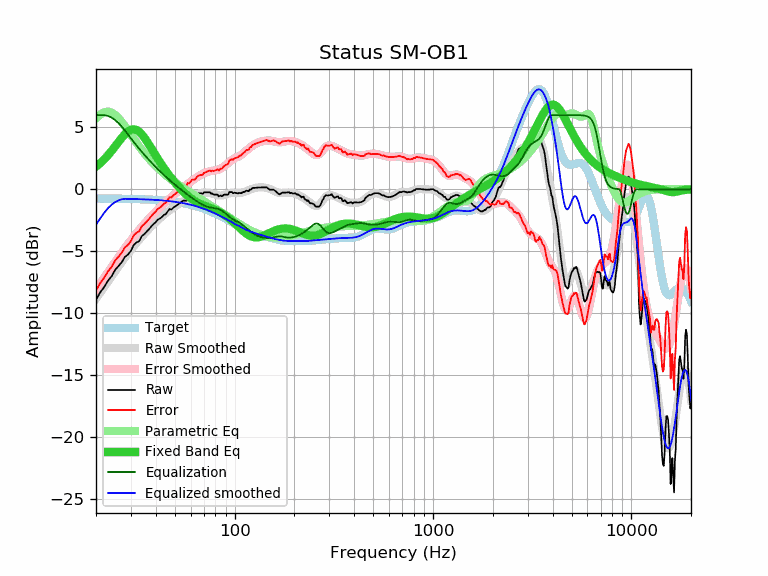

The data file committed next to this chart (first rows):
frequency, raw, error, smoothed, error_smoothed, equalization, parametric_eq, equalized_raw, equalized_smoothed, target
20, -8.94, -8.19, -8.85, -8.10, 6.00, 1.83, -2.94, -2.85, -0.75
21, -8.33, -7.58, -8.36, -7.61, 6.00, 2.11, -2.33, -2.36, -0.75
22, -7.90, -7.15, -7.90, -7.14, 6.00, 2.42, -1.90, -1.90, -0.75
23, -7.38, -6.63, -7.45, -6.70, 5.93, 2.76, -1.45, -1.52, -0.75
24, -7.02, -6.26, -7.02, -6.27, 5.79, 3.11, -1.23, -1.23, -0.76
25, -6.50, -5.74, -6.62, -5.86, 5.59, 3.48, -0.91, -1.03, -0.76
26, -6.20, -5.44, -6.23, -5.47, 5.34, 3.84, -0.86, -0.89, -0.76
27, -5.88, -5.11, -5.87, -5.10, 5.06, 4.17, -0.82, -0.81, -0.77
28, -5.46, -4.69, -5.52, -4.75, 4.75, 4.46, -0.71, -0.77, -0.77
29, -5.27, -4.50, -5.20, -4.42, 4.42, 4.68, -0.85, -0.78, -0.78
30, -4.97, -4.19, -4.90, -4.12, 4.12, 4.82, -0.86, -0.78, -0.78
31, -4.50, -3.72, -4.61, -3.82, 3.82, 4.85, -0.68, -0.79, -0.79
32, -4.30, -3.51, -4.34, -3.55, 3.55, 4.80, -0.75, -0.79, -0.79
33, -4.20, -3.40, -4.08, -3.29, 3.29, 4.65, -0.92, -0.80, -0.80
34, -3.79, -2.99, -3.84, -3.04, 3.04, 4.45, -0.75, -0.80, -0.80
35, -3.63, -2.82, -3.62, -2.81, 2.81, 4.19, -0.83, -0.81, -0.81
36, -3.42, -2.60, -3.40, -2.58, 2.58, 3.91, -0.84, -0.82, -0.82
37, -3.23, -2.40, -3.20, -2.37, 2.37, 3.61, -0.86, -0.83, -0.83
38, -3.00, -2.16, -3.01, -2.17, 2.17, 3.31, -0.83, -0.84, -0.84
39, -2.81, -1.96, -2.83, -1.98, 1.98, 3.02, -0.83, -0.85, -0.85
40, -2.65, -1.79, -2.66, -1.80, 1.80, 2.73, -0.85, -0.86, -0.86
41, -2.45, -1.58, -2.50, -1.63, 1.63, 2.46, -0.82, -0.87, -0.87
42, -2.36, -1.48, -2.35, -1.46, 1.46, 2.20, -0.90, -0.88, -0.88
43, -2.24, -1.35, -2.20, -1.31, 1.31, 1.95, -0.94, -0.90, -0.90
44, -2.07, -1.16, -2.06, -1.16, 1.16, 1.72, -0.92, -0.91, -0.91
45, -2.01, -1.09, -1.94, -1.01, 1.01, 1.49, -1.00, -0.92, -0.92
46, -1.78, -0.84, -1.81, -0.87, 0.87, 1.28, -0.91, -0.94, -0.94
47, -1.59, -0.64, -1.70, -0.74, 0.74, 1.08, -0.85, -0.96, -0.96
48, -1.64, -0.67, -1.59, -0.61, 0.61, 0.90, -1.03, -0.97, -0.97
49, -1.49, -0.50, -1.48, -0.49, 0.49, 0.72, -1.00, -0.99, -0.99
50, -1.40, -0.39, -1.38, -0.37, 0.37, 0.55, -1.03, -1.01, -1.01
51, -1.30, -0.27, -1.29, -0.26, 0.26, 0.38, -1.04, -1.03, -1.03
52, -1.20, -0.15, -1.20, -0.15, 0.15, 0.23, -1.05, -1.05, -1.05
53, -1.10, -0.03, -1.12, -0.04, 0.04, 0.08, -1.06, -1.07, -1.07
54, -1.01, 0.08, -1.04, 0.06, -0.06, -0.05, -1.07, -1.09, -1.09
55, -0.91, 0.21, -0.96, 0.16, -0.16, -0.18, -1.07, -1.12, -1.12
56, -0.91, 0.23, -0.89, 0.26, -0.26, -0.31, -1.17, -1.14, -1.14
57, -0.94, 0.23, -0.82, 0.35, -0.35, -0.42, -1.29, -1.17, -1.17
58, -0.68, 0.51, -0.75, 0.44, -0.44, -0.53, -1.12, -1.19, -1.19
59, -0.75, 0.47, -0.69, 0.53, -0.53, -0.63, -1.28, -1.22, -1.22
60, -0.62, 0.63, -0.63, 0.62, -0.62, -0.72, -1.24, -1.25, -1.25
61, -0.49, 0.79, -0.58, 0.70, -0.70, -0.80, -1.19, -1.28, -1.28
62, -0.53, 0.78, -0.52, 0.78, -0.78, -0.88, -1.31, -1.31, -1.31
63, -0.56, 0.78, -0.48, 0.86, -0.86, -0.95, -1.42, -1.34, -1.34
64, -0.43, 0.94, -0.43, 0.94, -0.94, -1.02, -1.37, -1.37, -1.37
65, -0.35, 1.05, -0.39, 1.01, -1.01, -1.07, -1.36, -1.40, -1.40
66, -0.31, 1.12, -0.36, 1.08, -1.08, -1.13, -1.39, -1.44, -1.43
67, -0.33, 1.14, -0.33, 1.14, -1.14, -1.18, -1.47, -1.47, -1.47
68, -0.33, 1.17, -0.30, 1.20, -1.20, -1.22, -1.53, -1.50, -1.50
69, -0.37, 1.17, -0.29, 1.25, -1.25, -1.27, -1.62, -1.54, -1.54
70, -0.25, 1.32, -0.27, 1.30, -1.30, -1.31, -1.55, -1.57, -1.57
71, -0.24, 1.37, -0.27, 1.35, -1.35, -1.34, -1.59, -1.61, -1.61
72, -0.24, 1.41, -0.27, 1.38, -1.38, -1.38, -1.62, -1.65, -1.65
73, -0.24, 1.45, -0.27, 1.41, -1.41, -1.42, -1.66, -1.69, -1.69
74, -0.24, 1.48, -0.28, 1.44, -1.44, -1.45, -1.68, -1.72, -1.72
75, -0.24, 1.52, -0.30, 1.46, -1.46, -1.49, -1.70, -1.76, -1.76
76, -0.35, 1.45, -0.32, 1.48, -1.48, -1.52, -1.83, -1.80, -1.80
77, -0.33, 1.51, -0.35, 1.50, -1.50, -1.56, -1.83, -1.84, -1.84
78, -0.40, 1.48, -0.37, 1.51, -1.51, -1.59, -1.91, -1.88, -1.88
79, -0.43, 1.49, -0.40, 1.52, -1.52, -1.63, -1.95, -1.92, -1.92
... 553 more rows
